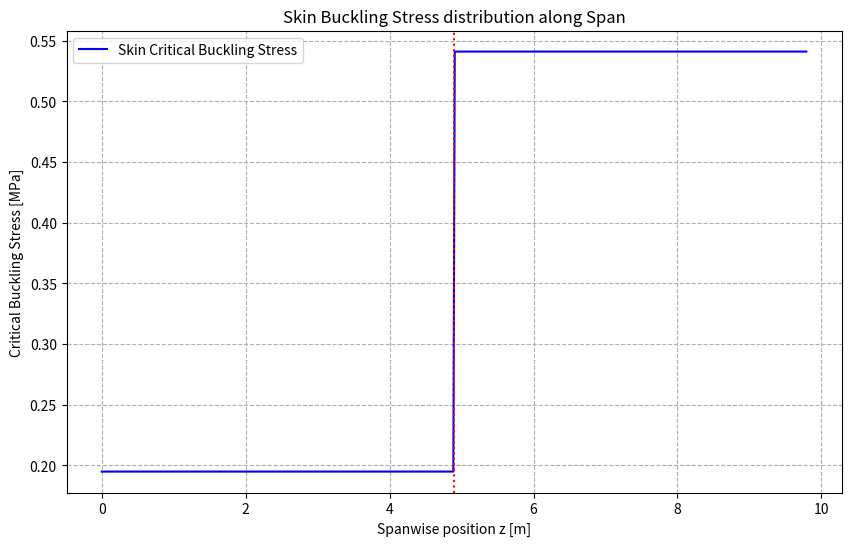

Recreate this plot in Python.
import numpy as np
import matplotlib.pyplot as plt

#---Constants---------------------------------------------------------------
# Note: Python uses ** for exponents, not ^. 
# Alternatively, use scientific notation like 71e9
E = 71 * 10**9     # Pa (Young's Modulus)
v = 0.33           # Poisson's ratio
t = 0.005          # Skin thickness in meters 
L = 9.79          # Total Span of the wing in meters (EXAMPLE VALUE - CHANGE THIS)

#---Design Parameters Setup-------------------------------------------------
# 1. Create the Z coordinate array (500 data points from root to tip)
z = np.linspace(0, L, 500)

# 2. Create arrays for b and k_c that match the size of z
b = np.zeros_like(z)   # Creates an empty array of zeros
k_c = np.zeros_like(z) # Creates an empty array of zeros

#---USER INPUT SECTION------------------------------------------------------
# THIS IS WHERE YOU PUT YOUR VALUES
# --------------------------------------------------------------------------

# Define the spacing values for the two sections

w_wingbox = 2.8735 * 0.3 #width of the wingbox in meters 
#number of stringers for each design (half wing)
n_s_root1 = 4
n_s_tip1 = 2

n_s_root2 = 7
n_s_tip2  = 4

n_s_root3 = 9
n_s_tip3  = 5

b_value_root = (n_s_root1+1)/w_wingbox  # Stringer spacing for the first half (in meters)
b_value_tip  = (n_s_tip1+1)/w_wingbox # Stringer spacing for the second half (in meters)

# Define k_c (Buckling coefficient)
# If k_c is constant (4) everywhere:
k_c[:] = 4 
# OR if k_c also changes halfway, uncomment the lines below:
# k_c[z < L/2] = 4.0
# k_c[z >= L/2] = 3.6

# --------------------------------------------------------------------------
# Applying the logic: b changes halfway through the wing
# We use a mask: "z < L/2" finds all indices where we are in the first half
midpoint = L / 2

b[z < midpoint]  = b_value_root  # First half gets root spacing
b[z >= midpoint] = b_value_tip   # Second half gets tip spacing

#---Calculation-------------------------------------------------------------
# We use np.pi to allow array calculation
# The formula is applied element-wise to the entire array at once
Sigma_cr_skin = (k_c * (np.pi ** 2) * E) / (12 * (1 - v ** 2)) * (t / b) ** 2

#---Plotting----------------------------------------------------------------
plt.figure(figsize=(10, 6))
plt.plot(z, Sigma_cr_skin / 10**6, label='Skin Critical Buckling Stress', color='blue') # Converted to MPa for readability

plt.title('Skin Buckling Stress distribution along Span')
plt.xlabel('Spanwise position z [m]')
plt.ylabel('Critical Buckling Stress [MPa]')
plt.grid(True, which='both', linestyle='--')
plt.legend()

# Add a vertical line to show where the switch happens
plt.axvline(x=midpoint, color='red', linestyle=':', label='Section Change')

plt.show()